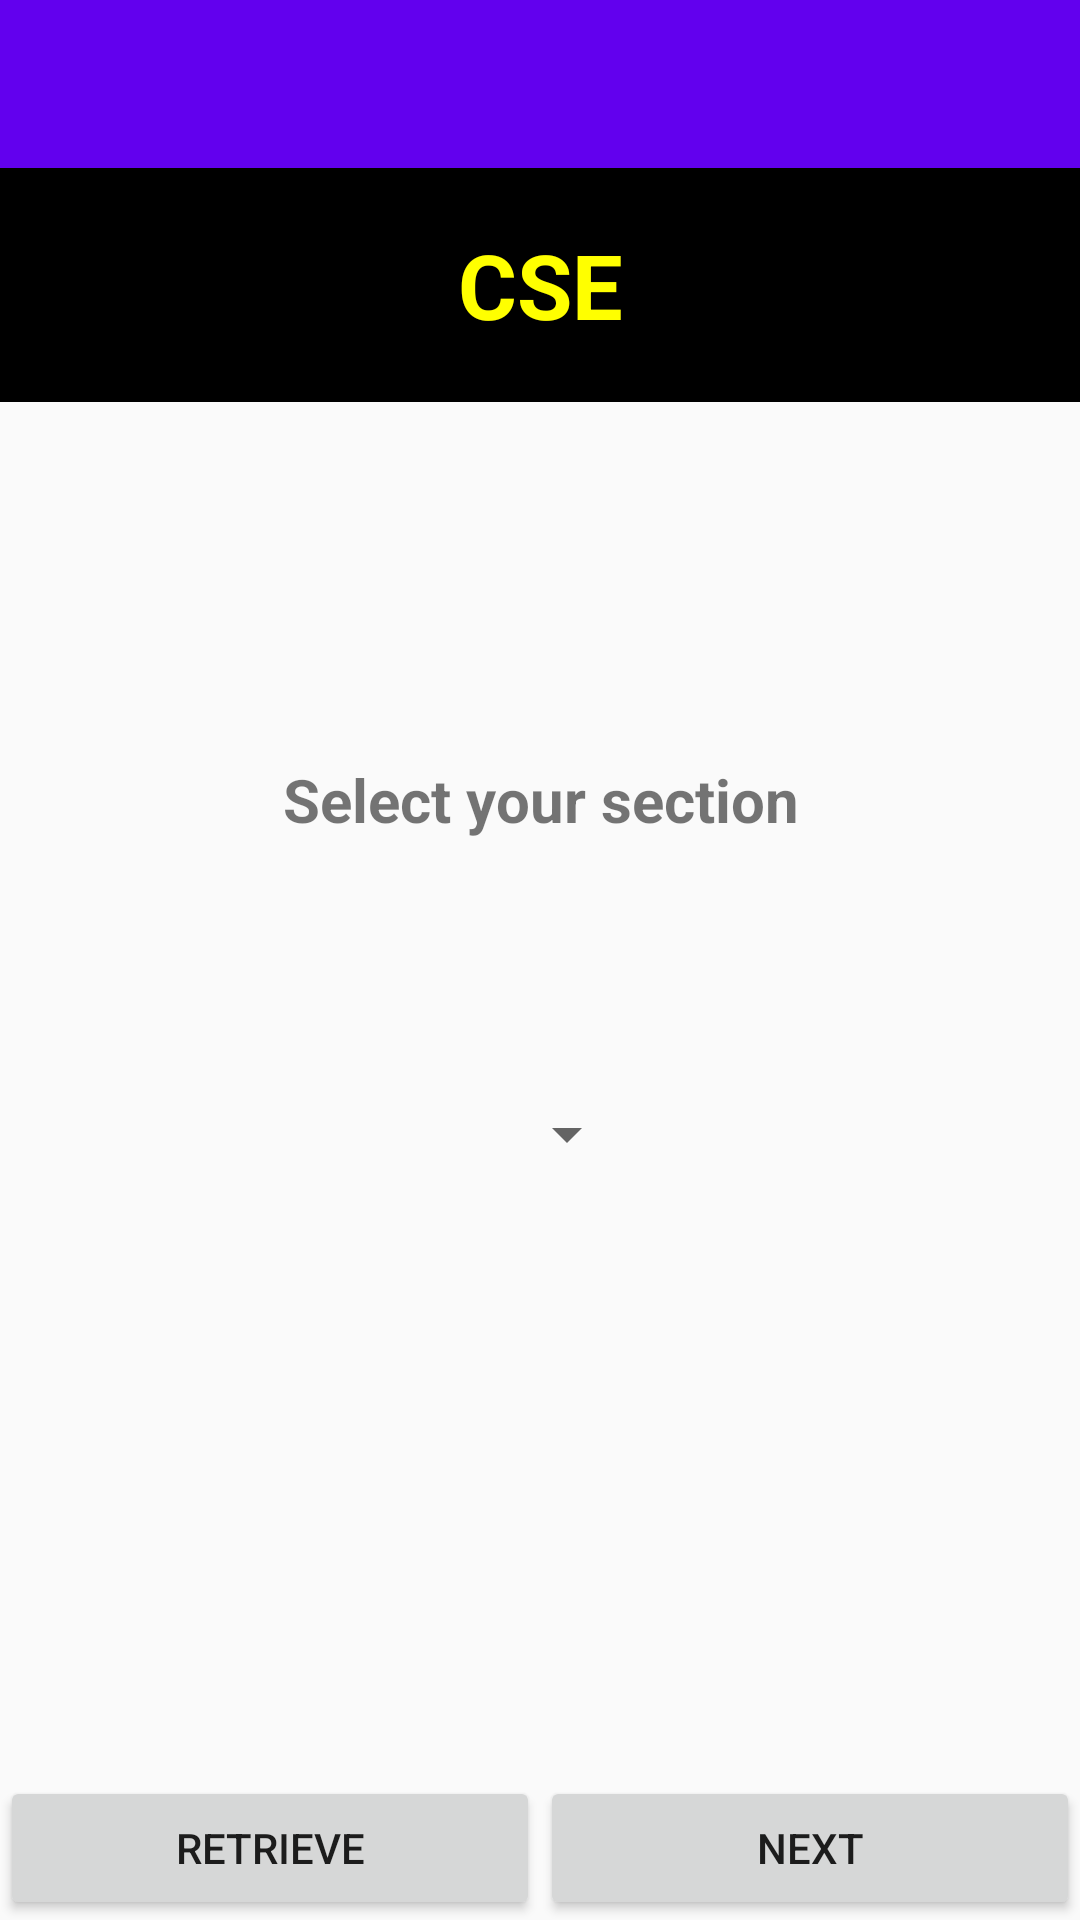

Layout XML and referenced resources for this Android screen:
<!-- AndroidManifest.xml: application theme AppTheme -->
<!-- res/layout/activity_start_page.xml -->
<?xml version="1.0" encoding="utf-8"?>
<RelativeLayout xmlns:android="http://schemas.android.com/apk/res/android"
    xmlns:app="http://schemas.android.com/apk/res-auto"
    xmlns:tools="http://schemas.android.com/tools"
    android:layout_width="match_parent"
    android:layout_height="match_parent"
    tools:context=".StartPage">

    <include
        android:id="@+id/toolbar"
        layout="@layout/toolbar"
        android:layout_width="match_parent"
        android:layout_height="56dp" />

    <TextView
        android:id="@+id/title"
        android:layout_width="match_parent"
        android:layout_height="78dp"
        android:layout_alignParentStart="true"
        android:layout_alignParentTop="true"
        android:layout_marginTop="56dp"
        android:background="#000000"
        android:gravity="center"
        android:text="@string/title"
        android:textAllCaps="true"
        android:textColor="#FFFF00"
        android:textSize="30sp"
        android:textStyle="bold" />

    <LinearLayout
        android:layout_width="match_parent"
        android:layout_height="wrap_content"
        android:layout_alignParentBottom="true"
        android:layout_centerHorizontal="true"
        android:orientation="horizontal">

        <Button
            android:id="@+id/retrieve"
            android:layout_width="wrap_content"
            android:layout_height="wrap_content"
            android:layout_weight="1"
            android:text="@string/retrieve" />

        <Button
            android:id="@+id/next"
            android:layout_width="wrap_content"
            android:layout_height="wrap_content"
            android:layout_weight="1"
            android:text="@string/next" />
    </LinearLayout>

    <TextView
        android:id="@+id/textView3"
        android:layout_width="wrap_content"
        android:layout_height="wrap_content"
        android:layout_alignParentTop="true"
        android:layout_centerHorizontal="true"
        android:layout_marginTop="253dp"
        android:gravity="center"
        android:text="@string/section"
        android:textSize="20sp"
        android:textStyle="bold" />

    <Spinner
        android:id="@+id/spinner"
        style="@style/spinner_style"
        android:layout_width="66dp"
        android:layout_height="wrap_content"
        android:layout_alignParentBottom="true"
        android:layout_centerHorizontal="true"
        android:layout_marginBottom="250dp" />


</RelativeLayout>
<!-- res/layout/toolbar.xml (included above) -->
<?xml version="1.0" encoding="utf-8"?>
<android.support.v7.widget.Toolbar xmlns:android="http://schemas.android.com/apk/res/android"
    android:layout_width="match_parent"
    android:layout_height="56dp"
    android:background="@color/colorPrimary"
    android:elevation="4dp"
    android:theme="@style/AppTheme.Life">

</android.support.v7.widget.Toolbar>
<!-- resources referenced by this layout -->
<resources>
  <string name="next">next</string>
  <string name="retrieve">retrieve</string>
  <string name="section">Select your section</string>
  <string name="title">cse</string>
  <style name="AppTheme.Life" parent="Theme.AppCompat.Light">
  
          <item name="colorPrimary">@color/colorPrimary</item>
          <item name="colorPrimaryDark">@color/colorPrimaryDark</item>
          <item name="colorAccent">@color/colorAccent</item>
          <item name="android:textColor">@android:color/white</item>
          <item name="android:textSize">25sp</item>
          <item name="android:textStyle">bold</item>
          <item name="toolbarStyle">@style/ThemeOverlay.AppCompat.Dark.ActionBar</item>
  
      </style>
  <style name="spinner_style">
          <item name="android:layout_width">wrap_content</item>
          <item name="android:layout_height">wrap_content</item>
          <item name="android:paddingLeft">10dp</item>
          <item name="android:paddingRight">10dp</item>
          <item name="android:paddingTop">10dp</item>
          <item name="android:paddingBottom">10dp</item>
          <item name="android:popupBackground">#DFFFFFFF</item>
      </style>
  <style name="AppTheme" parent="Theme.AppCompat.Light.NoActionBar">
          
          <item name="colorPrimary">@color/colorPrimary</item>
          <item name="colorPrimaryDark">@color/colorPrimaryDark</item>
          <item name="colorAccent">@color/colorAccent</item>
      </style>
  <!-- not gathered from this repository: default colours our renderer supplied (Android Studio template values) -->
  <color name="colorPrimary">#FF6200EE</color>
  <color name="colorPrimaryDark">#FF3700B3</color>
  <color name="colorAccent">#FF03DAC5</color>
</resources>
